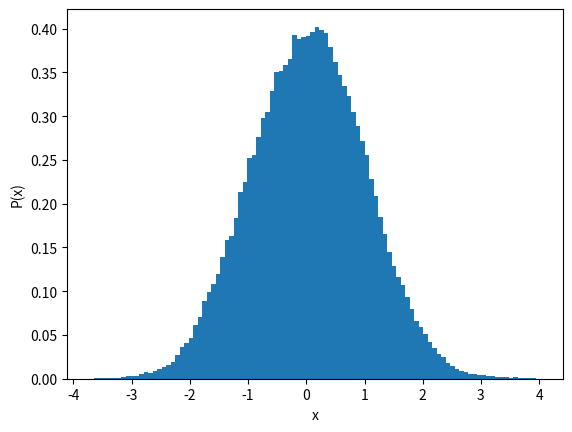
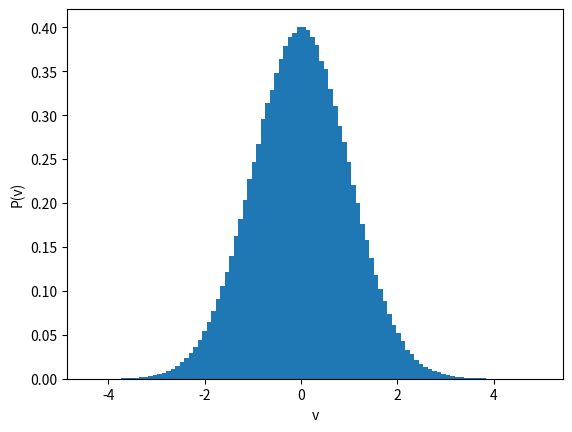

Generate these figures, in order, with matplotlib:
import numpy as np
import matplotlib.pyplot as plt

def upd_velocity(veloc, force, deltat, mass):
    return veloc + (force * deltat)/(2 * mass)

def upd_position(posit, veloc, deltat):
    return posit + 0.5 * veloc * deltat

def rand_kick(old_v, friction, boltz, mass, deltat):
    gaussian = np.random.normal(0,1)
    sqt1 = np.sqrt(1 - np.exp(-2*friction*deltat) )
    sqt2 = boltz * np.sqrt(mass)
    random = gaussian * sqt1 * sqt2
    new_velocity = old_v * np.exp(- friction * deltat) + random
    return new_velocity

def get_force(posit, mass, frequency): # F = - grad(U) = - grad(.5 k x^2) = - kx = - m w^2 x
    return - mass * frequency**2 * posit

tmin = 0           # Starting time
dt = 0.01          # Delta t
n_steps = 1500000  # Number of time steps
gamma = 4
kbt = 1

times = np.array([tmin + i * dt for i in range(n_steps)])
x = np.zeros((len(times)))      # Initialize Positions
v = np.zeros((len(times)))      # Initialize Velocities
f = np.zeros((len(times)))      # Initialize Forces
x[0] = .1                       # Initial position
v[0] = .5                       # Initial velocity
m = 1                           # Set mass
w = 1                           # Angular Frequency for spring
f[0] = get_force(x[0], m, w)    # Compute inital force

for i in range(1,n_steps):
    # Update velocity
    v[i] = upd_velocity(v[i-1], f[i-1], dt, m)
    # Update position
    x[i] = upd_position(x[i-1], v[i], dt)
    # Add random velocity
    v[i] = rand_kick(v[i], gamma, kbt, m, dt)
    # Update position based on random velocity
    x[i] = upd_position(x[i], v[i], dt)
    # Update force based on random position
    f[i] = get_force(x[i], m, w)
    # Update velocity based on random force
    v[i] = upd_velocity(v[i], f[i], dt, m)

 # Keep all lines below for plots of histograms
_ = plt.hist(x, bins=100, density=True)
plt.xlabel('x')
plt.ylabel('P(x)')
plt.savefig('histx.pdf')
plt.clf()

_ = plt.hist(v, bins=100, density=True)
plt.xlabel('v')
plt.ylabel('P(v)')
plt.savefig('histv.pdf')
plt.clf()
